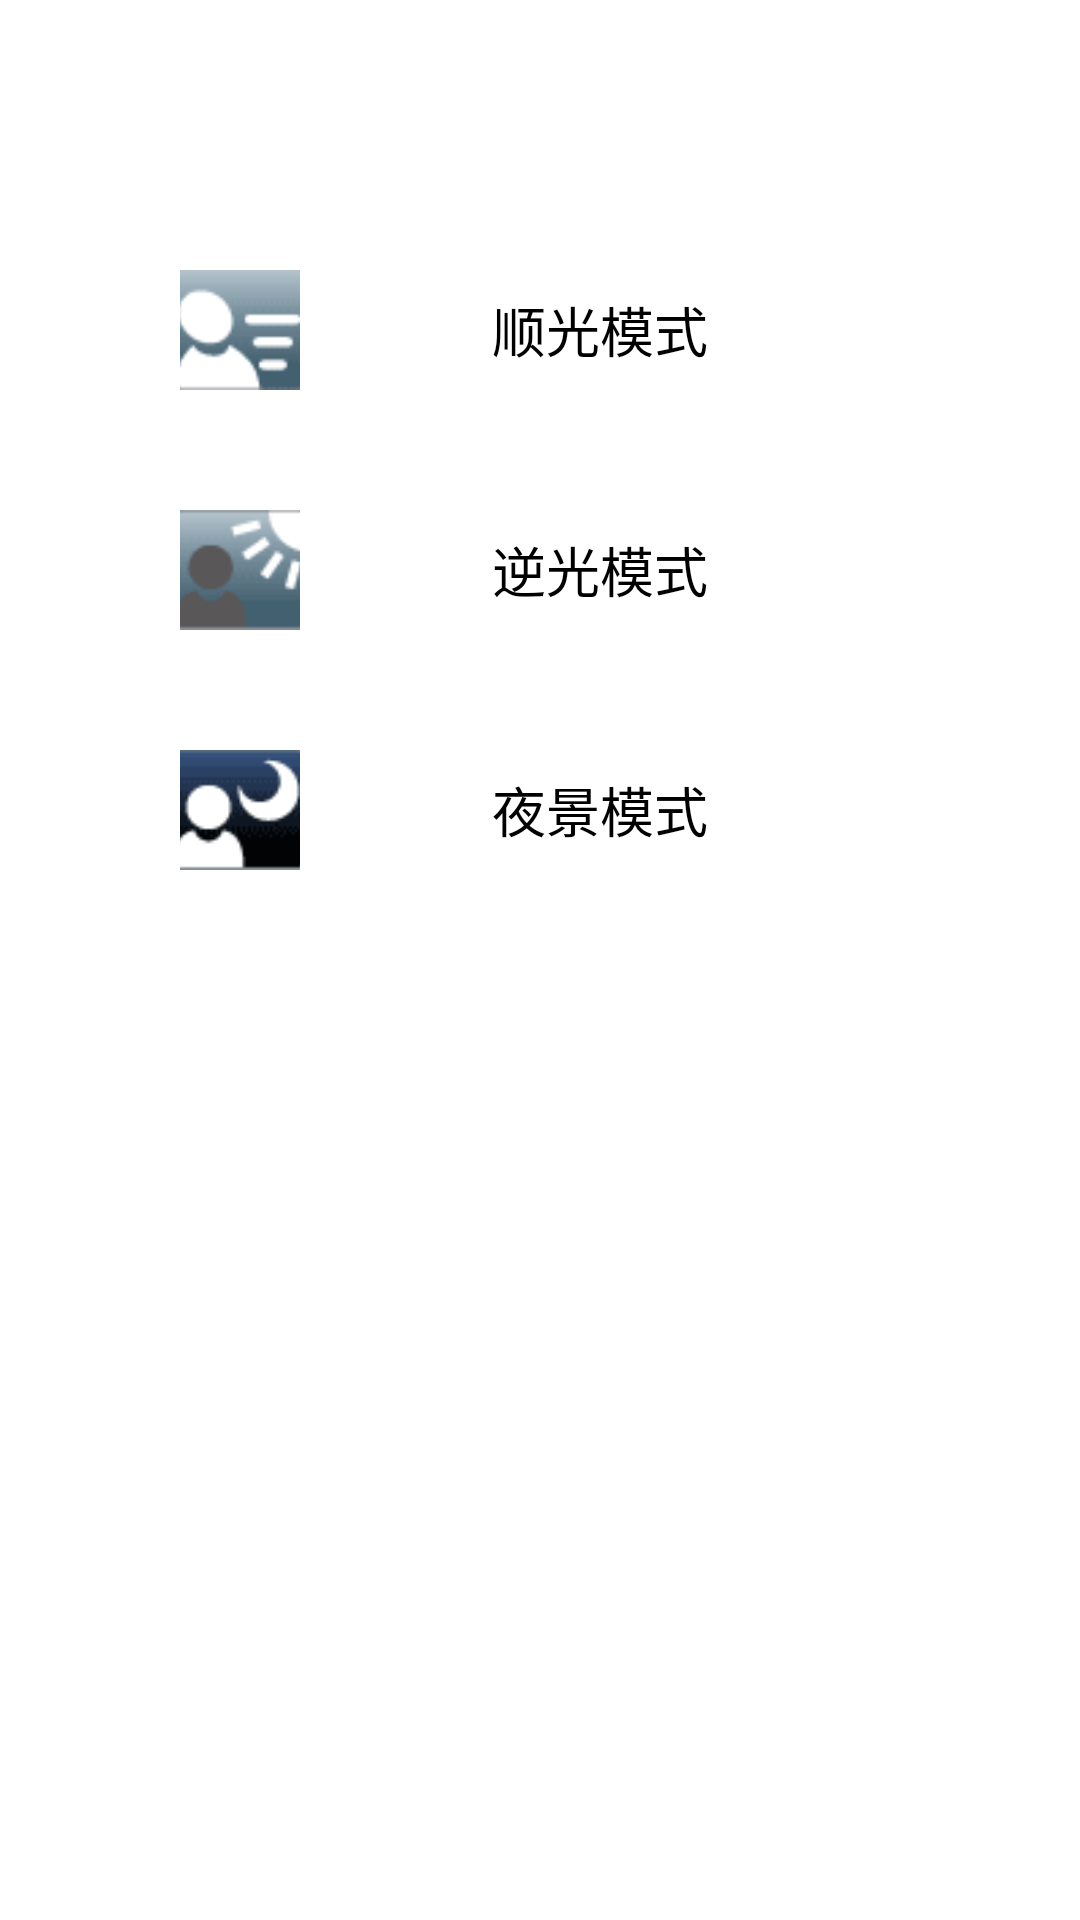

Here is an Android app screen rendered from its layout file. Give the layout XML and the strings, colors and styles it references.
<!-- AndroidManifest.xml: application theme AppTheme -->
<!-- res/layout/select_model_fragment.xml -->
<LinearLayout
    xmlns:android="http://schemas.android.com/apk/res/android"
    xmlns:tools="http://schemas.android.com/tools"
    android:id="@+id/main_layout"
    android:soundEffectsEnabled="false"
    android:layout_width="match_parent"
    android:layout_height="match_parent"
    android:orientation="vertical"
    android:background="#00000000"
    android:paddingLeft="50dp"
    android:paddingRight="50dp"
    android:paddingTop="80dp">
	
   <LinearLayout
        android:id="@+id/content_container"
        android:layout_width="match_parent"
        android:layout_height="wrap_content"
        android:orientation="vertical">
        
		<LinearLayout
		    android:id="@+id/front_light_mode"
		    android:layout_width="match_parent"
		    android:layout_height="wrap_content"
		    android:gravity="center_vertical"
		    android:padding="10dp"
		    android:orientation="horizontal"
		    android:background="@drawable/select_mode_item_selector">
		    <ImageView 
		        android:layout_width="40dp"
		        android:layout_height="40dp"
		        android:scaleType="centerCrop"
		        android:src="@drawable/pic_front_light_mode"/>
		    <TextView 
		        android:layout_width="match_parent"
		        android:layout_height="wrap_content"
		        android:gravity="center"
		        android:text="@string/front_light_mode"
		        style="@style/text_18_000000"/>
		</LinearLayout>
		
		<LinearLayout
		    android:id="@+id/back_light_mode"
		    android:layout_width="match_parent"
		    android:layout_height="wrap_content"
		    android:padding="10dp"
		    android:layout_marginTop="20dp"
		    android:gravity="center_vertical"
		    android:orientation="horizontal"
		    android:background="@drawable/select_mode_item_selector">
		    <ImageView 
		        android:layout_width="40dp"
		        android:layout_height="40dp"
		        android:scaleType="centerCrop"
		        android:adjustViewBounds="true"
		        android:src="@drawable/pic_back_light_mode"/>
		    <TextView 
		        android:layout_width="match_parent"
		        android:layout_height="wrap_content"
		        android:gravity="center"
		        android:text="@string/back_light_mode"
		        style="@style/text_18_000000"/>
		</LinearLayout>
		

		<LinearLayout
		    android:id="@+id/night_mode"
		    android:layout_width="match_parent"
		    android:layout_height="wrap_content"
		    android:padding="10dp"
		    android:layout_marginTop="20dp"
		    android:gravity="center_vertical"
		    android:orientation="horizontal"
		    android:background="@drawable/select_mode_item_selector">
		    <ImageView 
		        android:layout_width="40dp"
		        android:layout_height="40dp"
		        android:scaleType="centerCrop"
		        android:adjustViewBounds="true"
		        android:src="@drawable/pic_night_mode"/>
		    <TextView 
		        android:layout_width="match_parent"
		        android:layout_height="wrap_content"
		        android:gravity="center"
		        android:text="@string/night_mode"
		        style="@style/text_18_000000"/>
		</LinearLayout>        
        
    </LinearLayout>
	    
</LinearLayout>
<!-- resources referenced by this layout -->
<resources>
  <!-- drawable pic_back_light_mode: png bitmap (drawable-hdpi, 1828 bytes) -->
  <!-- drawable pic_front_light_mode: png bitmap (drawable-hdpi, 7012 bytes) -->
  <!-- drawable pic_night_mode: png bitmap (drawable-hdpi, 2190 bytes) -->
  <!-- drawable select_mode_item_selector (drawable) -->
  <selector xmlns:android="http://schemas.android.com/apk/res/android">
      <item android:state_selected="true" android:drawable="@drawable/select_mode_item_selected" />
      <item android:state_pressed="true" android:drawable="@drawable/select_mode_item_pressed" />
      <item android:state_selected="false" android:state_pressed="false" android:drawable="@drawable/select_mode_item_normal" />
  </selector>
  <string name="back_light_mode">逆光模式</string>
  <string name="front_light_mode">顺光模式</string>
  <string name="night_mode">夜景模式</string>
  <style name="text_18_000000">
          <item name="android:textSize">18dp</item>
          <item name="android:textColor">#ff000000</item>
      </style>
  <style name="AppTheme" parent="AppBaseTheme">
          
      </style>
  <!-- drawable select_mode_item_pressed (drawable) -->
  <shape xmlns:android="http://schemas.android.com/apk/res/android"
      android:shape="rectangle">
      <solid android:color="#FF777777" />
      <corners android:radius="10dp" />
  </shape>
  <!-- drawable select_mode_item_normal (drawable) -->
  <shape xmlns:android="http://schemas.android.com/apk/res/android"
      android:shape="rectangle">
      <solid android:color="#FFCCCCCC" />
      <corners android:radius="10dp" />
  </shape>
  <style name="AppBaseTheme" parent="android:Theme.Light">
          
      </style>
</resources>
